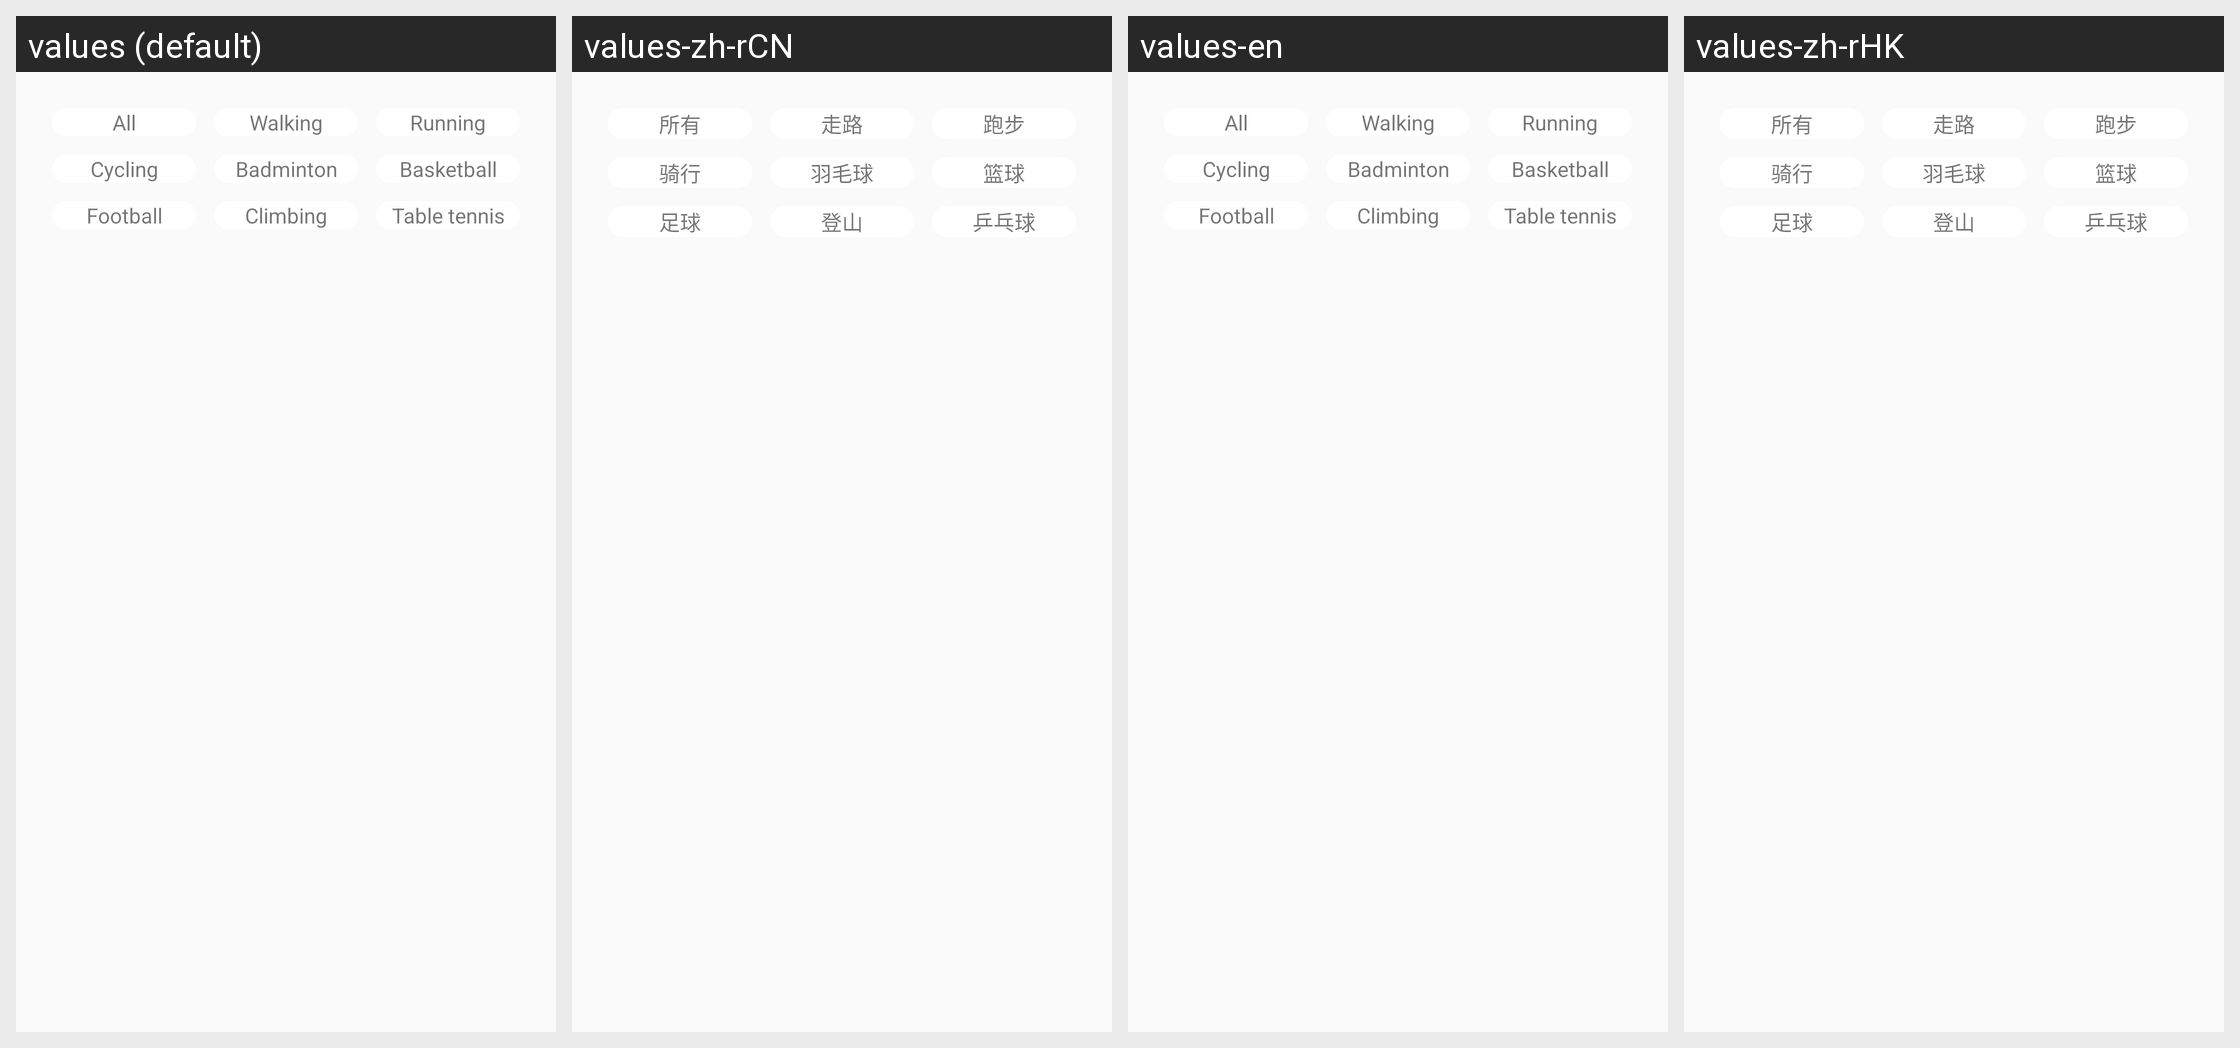

Here is an Android app screen in its default locale and in the app's own translations. Write out the translated-string differences for the strings that appear on this screen.
Android screen res/layout/include_practise_record_select_5xx.xml rendered under 4 locales, left to right: values (default), values-zh-rCN, values-en, values-zh-rHK. Device: Nexus 5 (rendered at 1080×1920; each locale shown at half size, 540×960, under a caption strip naming it); theme AppTheme.
Other locales in the repository, not shown: values-zh-rTW.
Strings drawn on this screen, with the default value and each locale's value (text and hints the layout hard-codes, and strings that could not be matched under every locale, appear in the picture but are not listed):

all
  values: All
  values-zh-rCN: 所有
  values-en: All
  values-zh-rHK: 所有

walk
  values: Walking
  values-zh-rCN: 走路
  values-en: Walking
  values-zh-rHK: 走路

run
  values: Running
  values-zh-rCN: 跑步
  values-en: Running
  values-zh-rHK: 跑步

ride
  values: Cycling
  values-zh-rCN: 骑行
  values-en: Cycling
  values-zh-rHK: 骑行

badminton
  values: Badminton
  values-zh-rCN: 羽毛球
  values-en: Badminton
  values-zh-rHK: 羽毛球

basketball
  values: Basketball
  values-zh-rCN: 篮球
  values-en: Basketball
  values-zh-rHK: 篮球

football
  values: Football
  values-zh-rCN: 足球
  values-en: Football
  values-zh-rHK: 足球

climbing
  values: Climbing
  values-zh-rCN: 登山
  values-en: Climbing
  values-zh-rHK: 登山

pingpang
  values: Table tennis
  values-zh-rCN: 乒乓球
  values-en: Table tennis
  values-zh-rHK: 乒乓球
